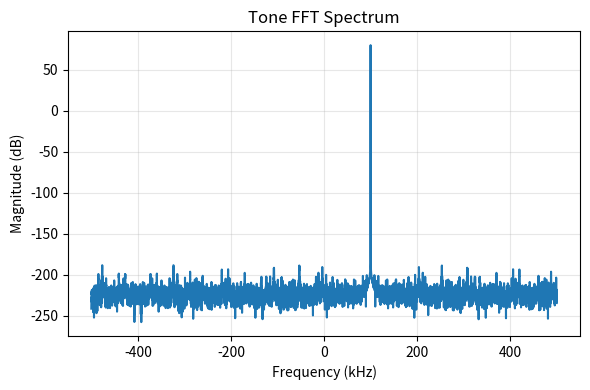
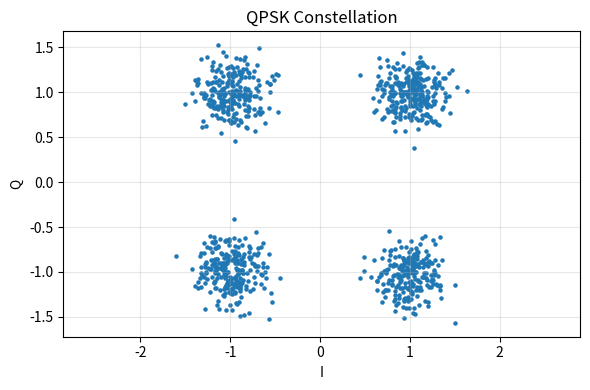

These figures' Python source, in order:
import numpy as np
import matplotlib.pyplot as plt
from pathlib import Path

OUTPUT_DIR = Path("docs/assets")
OUTPUT_DIR.mkdir(parents=True, exist_ok=True)

# IEEE-style plotting defaults
plt.rcParams.update({
    "figure.figsize": (6, 4),
    "font.size": 10,
    "axes.grid": True,
    "grid.alpha": 0.3,
})


def generate_tone_fft():
    fs = 1e6
    t = np.arange(0, 0.01, 1/fs)
    f0 = 100e3
    signal = np.exp(2j * np.pi * f0 * t)

    spectrum = np.fft.fftshift(np.fft.fft(signal))
    freqs = np.fft.fftshift(np.fft.fftfreq(len(signal), 1/fs))

    plt.figure()
    plt.plot(freqs / 1e3, 20*np.log10(np.abs(spectrum)))
    plt.xlabel("Frequency (kHz)")
    plt.ylabel("Magnitude (dB)")
    plt.title("Tone FFT Spectrum")
    plt.tight_layout()
    plt.savefig(OUTPUT_DIR / "lab01_fft.png")
    plt.close()


def generate_qpsk_constellation():
    np.random.seed(0)
    symbols = (2*(np.random.randint(0, 2, 1000)-0.5) +
               1j*2*(np.random.randint(0, 2, 1000)-0.5))

    noise = 0.2 * (np.random.randn(1000) + 1j*np.random.randn(1000))
    rx = symbols + noise

    plt.figure()
    plt.scatter(rx.real, rx.imag, s=5)
    plt.xlabel("I")
    plt.ylabel("Q")
    plt.title("QPSK Constellation")
    plt.axis("equal")
    plt.tight_layout()
    plt.savefig(OUTPUT_DIR / "lab03_constellation.png")
    plt.close()


def main():
    generate_tone_fft()
    generate_qpsk_constellation()


if __name__ == "__main__":
    main()
